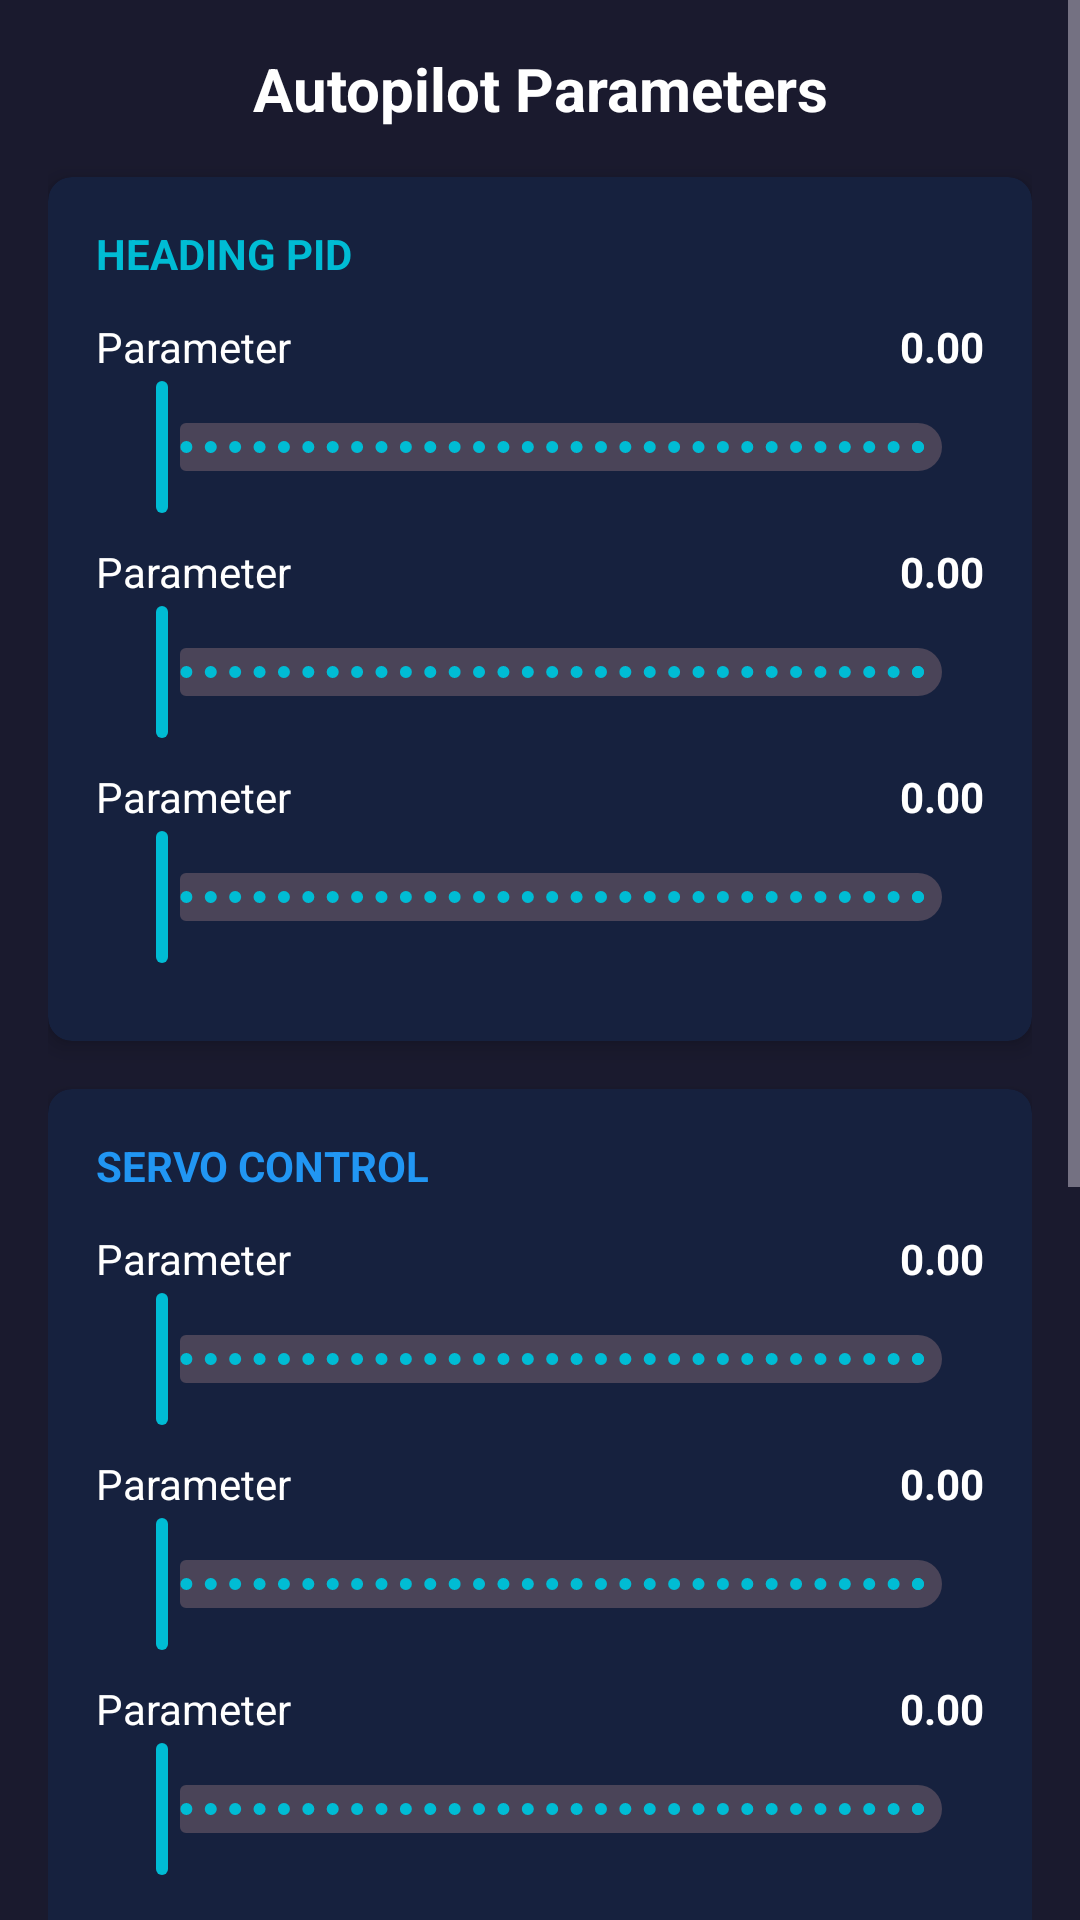

This screen was rendered from an Android layout file. Write that file and the resources it references.
<!-- AndroidManifest.xml: application theme Theme.CascadeAutopilot -->
<!-- res/layout/activity_parameters.xml -->
<?xml version="1.0" encoding="utf-8"?>
<ScrollView xmlns:android="http://schemas.android.com/apk/res/android"
    xmlns:app="http://schemas.android.com/apk/res-auto"
    android:layout_width="match_parent"
    android:layout_height="match_parent"
    android:background="@color/background">

    <LinearLayout
        android:layout_width="match_parent"
        android:layout_height="wrap_content"
        android:orientation="vertical"
        android:padding="16dp">

        
        <TextView
            android:layout_width="match_parent"
            android:layout_height="wrap_content"
            android:text="@string/param_title"
            android:textSize="20sp"
            android:textColor="@color/text_primary"
            android:textStyle="bold"
            android:gravity="center"
            android:layout_marginBottom="16dp"/>

        
        <androidx.cardview.widget.CardView
            android:layout_width="match_parent"
            android:layout_height="wrap_content"
            android:layout_marginBottom="16dp"
            app:cardBackgroundColor="@color/card_background"
            app:cardCornerRadius="8dp"
            app:cardElevation="4dp">

            <LinearLayout
                android:layout_width="match_parent"
                android:layout_height="wrap_content"
                android:orientation="vertical"
                android:padding="16dp">

                <TextView
                    android:layout_width="match_parent"
                    android:layout_height="wrap_content"
                    android:text="HEADING PID"
                    android:textColor="@color/heading"
                    android:textSize="14sp"
                    android:textStyle="bold"
                    android:layout_marginBottom="12dp"/>

                
                <include layout="@layout/param_row"
                    android:id="@+id/paramKpHeading"/>

                
                <include layout="@layout/param_row"
                    android:id="@+id/paramKiHeading"/>

                
                <include layout="@layout/param_row"
                    android:id="@+id/paramKdHeading"/>

            </LinearLayout>
        </androidx.cardview.widget.CardView>

        
        <androidx.cardview.widget.CardView
            android:layout_width="match_parent"
            android:layout_height="wrap_content"
            android:layout_marginBottom="16dp"
            app:cardBackgroundColor="@color/card_background"
            app:cardCornerRadius="8dp"
            app:cardElevation="4dp">

            <LinearLayout
                android:layout_width="match_parent"
                android:layout_height="wrap_content"
                android:orientation="vertical"
                android:padding="16dp">

                <TextView
                    android:layout_width="match_parent"
                    android:layout_height="wrap_content"
                    android:text="SERVO CONTROL"
                    android:textColor="@color/rudder"
                    android:textSize="14sp"
                    android:textStyle="bold"
                    android:layout_marginBottom="12dp"/>

                
                <include layout="@layout/param_row"
                    android:id="@+id/paramKpServo"/>

                
                <include layout="@layout/param_row"
                    android:id="@+id/paramDeadbandEnter"/>

                
                <include layout="@layout/param_row"
                    android:id="@+id/paramDeadbandExit"/>

            </LinearLayout>
        </androidx.cardview.widget.CardView>

        
        <androidx.cardview.widget.CardView
            android:layout_width="match_parent"
            android:layout_height="wrap_content"
            android:layout_marginBottom="16dp"
            app:cardBackgroundColor="@color/card_background"
            app:cardCornerRadius="8dp"
            app:cardElevation="4dp">

            <LinearLayout
                android:layout_width="match_parent"
                android:layout_height="wrap_content"
                android:orientation="vertical"
                android:padding="16dp">

                <TextView
                    android:layout_width="match_parent"
                    android:layout_height="wrap_content"
                    android:text="MOTOR"
                    android:textColor="@color/target"
                    android:textSize="14sp"
                    android:textStyle="bold"
                    android:layout_marginBottom="12dp"/>

                
                <include layout="@layout/param_row"
                    android:id="@+id/paramMinSpeed"/>

                
                <include layout="@layout/param_row"
                    android:id="@+id/paramMaxSpeed"/>

                
                <include layout="@layout/param_row"
                    android:id="@+id/paramSlewRate"/>

            </LinearLayout>
        </androidx.cardview.widget.CardView>

        
        <LinearLayout
            android:layout_width="match_parent"
            android:layout_height="wrap_content"
            android:orientation="horizontal">

            <Button
                android:id="@+id/btnSaveAll"
                android:layout_width="0dp"
                android:layout_height="wrap_content"
                android:layout_weight="1"
                android:text="@string/param_save"
                android:layout_marginEnd="8dp"/>

            <Button
                android:id="@+id/btnResetDefaults"
                android:layout_width="0dp"
                android:layout_height="wrap_content"
                android:layout_weight="1"
                android:text="@string/param_reset"
                style="@style/Widget.Material3.Button.OutlinedButton"/>
        </LinearLayout>

    </LinearLayout>
</ScrollView>
<!-- res/layout/param_row.xml (included above) -->
<?xml version="1.0" encoding="utf-8"?>
<LinearLayout xmlns:android="http://schemas.android.com/apk/res/android"
    android:layout_width="match_parent"
    android:layout_height="wrap_content"
    android:orientation="vertical"
    android:layout_marginBottom="8dp">

    <LinearLayout
        android:layout_width="match_parent"
        android:layout_height="wrap_content"
        android:orientation="horizontal"
        android:gravity="center_vertical">

        <TextView
            android:id="@+id/paramName"
            android:layout_width="0dp"
            android:layout_height="wrap_content"
            android:layout_weight="1"
            android:text="Parameter"
            android:textColor="@color/text_primary"
            android:textSize="14sp"/>

        <TextView
            android:id="@+id/paramValue"
            android:layout_width="wrap_content"
            android:layout_height="wrap_content"
            android:text="0.00"
            android:textColor="@color/text_primary"
            android:textSize="14sp"
            android:textStyle="bold"
            android:minWidth="60dp"
            android:gravity="end"/>
    </LinearLayout>

    <com.google.android.material.slider.Slider
        android:id="@+id/paramSlider"
        android:layout_width="match_parent"
        android:layout_height="wrap_content"
        android:valueFrom="0"
        android:valueTo="100"
        android:stepSize="0.01"/>

</LinearLayout>
<!-- resources referenced by this layout -->
<resources>
  <color name="background">#1A1A2E</color>
  <color name="card_background">#16213E</color>
  <color name="heading">#00BCD4</color>
  <color name="rudder">#2196F3</color>
  <color name="target">#FFC107</color>
  <color name="text_primary">#FFFFFF</color>
  <string name="param_reset">Reset Defaults</string>
  <string name="param_save">Save</string>
  <string name="param_title">Autopilot Parameters</string>
  <style name="Theme.CascadeAutopilot" parent="Theme.Material3.Dark.NoActionBar">
          <item name="colorPrimary">@color/md_theme_primary</item>
          <item name="colorOnPrimary">@color/md_theme_onPrimary</item>
          <item name="colorPrimaryContainer">@color/md_theme_primaryContainer</item>
          <item name="colorOnPrimaryContainer">@color/md_theme_onPrimaryContainer</item>
          <item name="colorSecondary">@color/md_theme_secondary</item>
          <item name="android:colorBackground">@color/md_theme_background</item>
          <item name="colorSurface">@color/md_theme_surface</item>
          <item name="colorOnBackground">@color/md_theme_onBackground</item>
          <item name="colorOnSurface">@color/md_theme_onSurface</item>
          <item name="android:statusBarColor">@color/background</item>
          <item name="android:navigationBarColor">@color/background</item>
      </style>
  <color name="md_theme_primary">#00BCD4</color>
  <color name="md_theme_onPrimary">#FFFFFF</color>
  <color name="md_theme_primaryContainer">#004D54</color>
  <color name="md_theme_onPrimaryContainer">#9EEFFF</color>
  <color name="md_theme_secondary">#4CAF50</color>
  <color name="md_theme_background">#1A1A2E</color>
  <color name="md_theme_surface">#16213E</color>
  <color name="md_theme_onBackground">#FFFFFF</color>
  <color name="md_theme_onSurface">#FFFFFF</color>
</resources>
